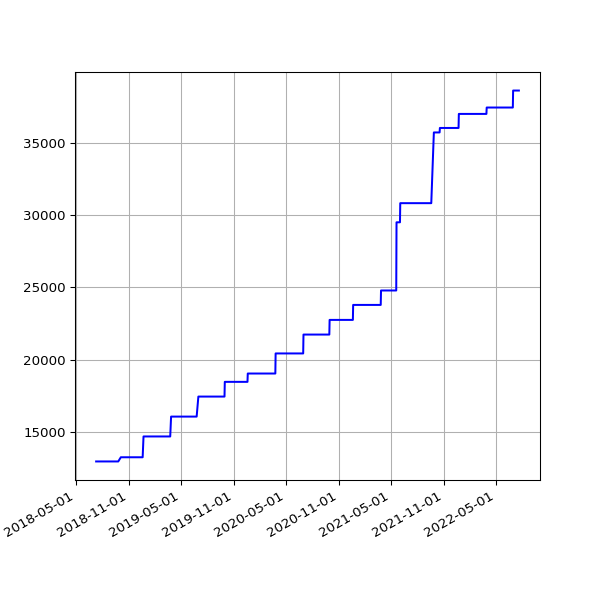

Data behind this chart, as committed beside it:
date, value
2018-07-10 06:31:48 +0100, 12993
2018-07-16 06:27:33 +0100, 12993
2018-07-22 06:28:04 +0100, 12993
2018-07-25 06:33:35 +0100, 12993
2018-07-28 06:42:39 +0100, 12993
2018-08-01 06:05:11 +0100, 12993
2018-08-04 05:47:50 +0100, 12993
2018-08-07 06:16:22 +0100, 12993
2018-08-10 06:44:44 +0100, 12993
2018-08-13 06:18:24 +0100, 12993
2018-08-16 06:36:33 +0100, 12993
2018-08-19 06:01:25 +0100, 12993
2018-08-22 06:51:37 +0100, 12993
2018-08-25 06:24:08 +0100, 12993
2018-08-28 06:26:32 +0100, 12993
2018-09-01 05:58:49 +0100, 12993
2018-09-04 05:55:32 +0100, 12993
2018-09-07 05:52:57 +0100, 12993
2018-09-10 06:01:53 +0100, 12993
2018-09-13 05:45:39 +0100, 12993
2018-09-16 05:46:46 +0100, 12993
2018-09-19 06:33:00 +0100, 12993
2018-09-22 05:54:16 +0100, 12993
2018-09-25 05:59:08 +0100, 12993
2018-10-04 06:11:36 +0100, 13282
2018-10-07 06:27:15 +0100, 13282
2018-10-10 06:46:32 +0100, 13282
2018-10-13 05:53:53 +0100, 13282
2018-10-16 06:26:10 +0100, 13282
2018-10-19 07:06:25 +0100, 13282
2018-10-22 07:10:20 +0100, 13282
2018-10-25 06:00:59 +0100, 13282
2018-10-28 05:13:53 +0000, 13282
2018-11-01 06:49:27 +0000, 13282
2018-11-04 06:12:54 +0000, 13282
2018-11-07 06:03:06 +0000, 13282
2018-11-10 06:10:02 +0000, 13282
2018-11-13 06:13:10 +0000, 13282
2018-11-16 06:06:18 +0000, 13282
2018-11-19 06:13:27 +0000, 13282
2018-11-22 06:43:41 +0000, 13282
2018-11-25 06:14:56 +0000, 13282
2018-12-01 06:23:51 +0000, 13282
2018-12-04 07:04:53 +0000, 13282
2018-12-07 06:14:22 +0000, 13282
2018-12-10 06:27:57 +0000, 13282
2018-12-13 06:31:09 +0000, 13282
2018-12-16 06:21:57 +0000, 13282
2018-12-19 06:31:52 +0000, 13282
2018-12-22 06:31:39 +0000, 14718
2018-12-25 06:50:52 +0000, 14718
2018-12-28 07:09:18 +0000, 14718
2019-01-01 06:51:12 +0000, 14718
2019-01-04 07:45:52 +0000, 14718
2019-01-07 06:36:52 +0000, 14718
2019-01-10 07:00:20 +0000, 14718
2019-01-13 06:51:08 +0000, 14718
2019-01-16 06:18:52 +0000, 14718
2019-01-25 06:27:52 +0000, 14718
2019-01-28 06:20:04 +0000, 14718
... 1,104 more rows
